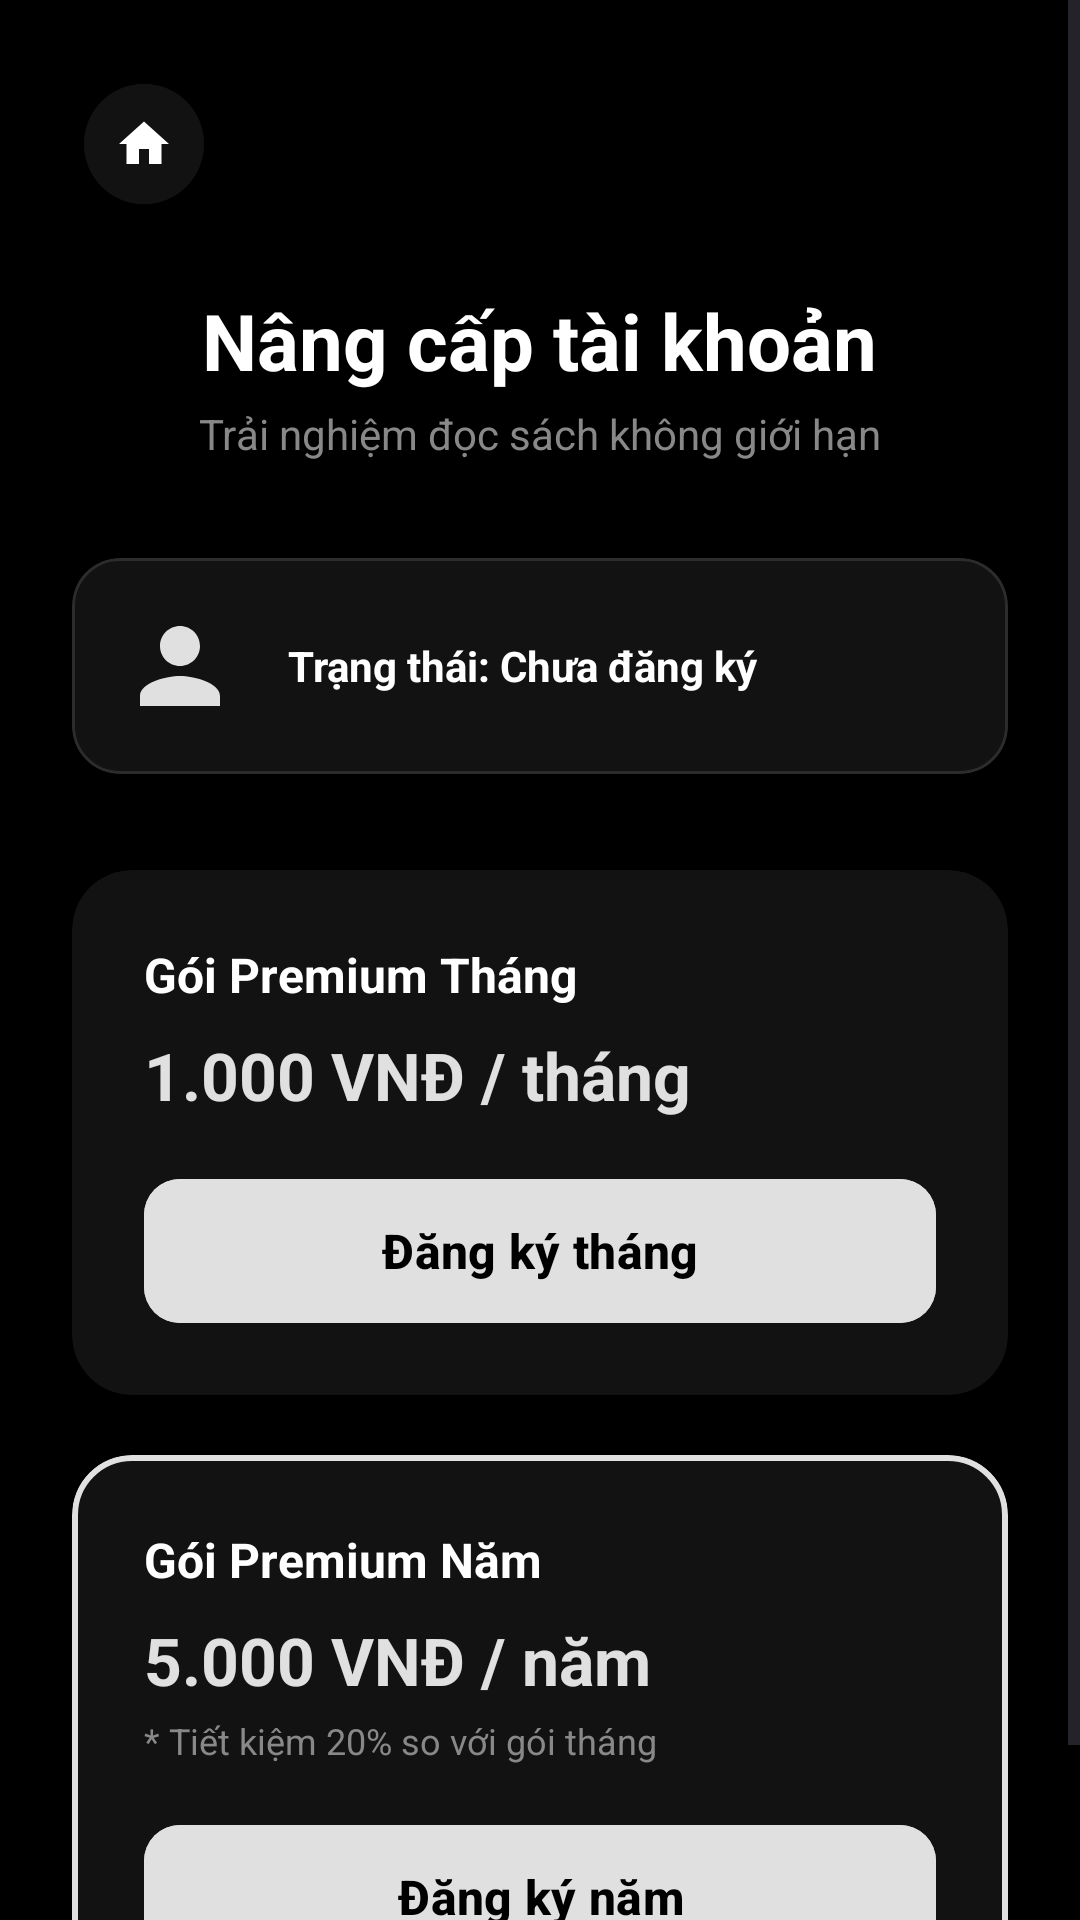

Produce the Android XML layout that renders to this screen, including the resource entries it uses.
<!-- AndroidManifest.xml: application theme Theme.AppReadingBook -->
<!-- res/layout/activity_subscription.xml -->
<?xml version="1.0" encoding="utf-8"?>
<ScrollView xmlns:android="http://schemas.android.com/apk/res/android"
    xmlns:app="http://schemas.android.com/apk/res-auto"
    android:layout_width="match_parent"
    android:layout_height="match_parent"
    android:background="@color/background">

    <LinearLayout
        android:layout_width="match_parent"
        android:layout_height="wrap_content"
        android:orientation="vertical"
        android:padding="24dp">

        <com.google.android.material.button.MaterialButton
            android:id="@+id/btnBack"
            style="@style/Widget.Material3.Button.IconButton"
            android:layout_width="48dp"
            android:layout_height="48dp"
            android:layout_marginBottom="16dp"
            app:icon="@drawable/ic_home"
            app:iconTint="@color/white"
            android:backgroundTint="@color/surface" />

        <TextView
            android:layout_width="wrap_content"
            android:layout_height="wrap_content"
            android:text="Nâng cấp tài khoản"
            android:textSize="26sp"
            android:textStyle="bold"
            android:textColor="@color/white"
            android:layout_gravity="center_horizontal"
            android:layout_marginTop="8dp"/>

        <TextView
            android:layout_width="wrap_content"
            android:layout_height="wrap_content"
            android:text="Trải nghiệm đọc sách không giới hạn"
            android:textColor="@color/gray"
            android:textSize="14sp"
            android:layout_gravity="center_horizontal"
            android:layout_marginTop="4dp"
            android:layout_marginBottom="32dp"/>

        <com.google.android.material.card.MaterialCardView
            android:id="@+id/statusCard"
            android:layout_width="match_parent"
            android:layout_height="wrap_content"
            android:layout_marginBottom="32dp"
            app:cardCornerRadius="16dp"
            app:cardBackgroundColor="@color/surface"
            app:strokeWidth="1dp"
            app:strokeColor="@color/surface_variant">

            <LinearLayout
                android:layout_width="match_parent"
                android:layout_height="wrap_content"
                android:orientation="horizontal"
                android:padding="16dp"
                android:gravity="center_vertical">

                <ImageView
                    android:layout_width="40dp"
                    android:layout_height="40dp"
                    android:src="@drawable/ic_user"
                    app:tint="@color/primary"/>

                <TextView
                    android:id="@+id/txtSubscriptionStatus"
                    android:layout_width="match_parent"
                    android:layout_height="wrap_content"
                    android:text="Trạng thái: Chưa đăng ký"
                    android:textSize="14sp"
                    android:layout_marginStart="16dp"
                    android:textColor="@color/white"
                    android:textStyle="bold"/>
            </LinearLayout>
        </com.google.android.material.card.MaterialCardView>

        
        <com.google.android.material.card.MaterialCardView
            android:layout_width="match_parent"
            android:layout_height="wrap_content"
            android:layout_marginBottom="20dp"
            app:cardCornerRadius="20dp"
            app:cardBackgroundColor="@color/surface"
            app:strokeWidth="0dp">
            <LinearLayout
                android:layout_width="match_parent"
                android:layout_height="wrap_content"
                android:orientation="vertical"
                android:padding="24dp">
                <TextView
                    android:layout_width="wrap_content"
                    android:layout_height="wrap_content"
                    android:text="Gói Premium Tháng"
                    android:textColor="@color/white"
                    android:textSize="16sp"
                    android:textStyle="bold"/>
                <TextView
                    android:layout_width="wrap_content"
                    android:layout_height="wrap_content"
                    android:text="1.000 VNĐ / tháng"
                    android:textColor="@color/primary"
                    android:textSize="22sp"
                    android:textStyle="bold"
                    android:layout_marginTop="8dp"/>
                <com.google.android.material.button.MaterialButton
                    android:id="@+id/btnSubscribeMonth"
                    style="@style/AppButtonStyle"
                    android:layout_width="match_parent"
                    android:layout_height="wrap_content"
                    android:layout_marginTop="20dp"
                    android:text="Đăng ký tháng"
                    android:backgroundTint="@color/primary"
                    android:textColor="@color/on_primary"/>
            </LinearLayout>
        </com.google.android.material.card.MaterialCardView>

        
        <com.google.android.material.card.MaterialCardView
            android:layout_width="match_parent"
            android:layout_height="wrap_content"
            app:cardCornerRadius="20dp"
            app:cardBackgroundColor="@color/surface"
            app:strokeWidth="2dp"
            app:strokeColor="@color/primary">
            <LinearLayout
                android:layout_width="match_parent"
                android:layout_height="wrap_content"
                android:orientation="vertical"
                android:padding="24dp">
                <TextView
                    android:layout_width="wrap_content"
                    android:layout_height="wrap_content"
                    android:text="Gói Premium Năm"
                    android:textColor="@color/white"
                    android:textSize="16sp"
                    android:textStyle="bold"/>
                <TextView
                    android:layout_width="wrap_content"
                    android:layout_height="wrap_content"
                    android:text="5.000 VNĐ / năm"
                    android:textColor="@color/primary"
                    android:textSize="22sp"
                    android:textStyle="bold"
                    android:layout_marginTop="8dp"/>
                <TextView
                    android:layout_width="wrap_content"
                    android:layout_height="wrap_content"
                    android:text="* Tiết kiệm 20% so với gói tháng"
                    android:textColor="@color/gray"
                    android:textSize="12sp"
                    android:layout_marginTop="4dp"/>
                <com.google.android.material.button.MaterialButton
                    android:id="@+id/btnSubscribeYear"
                    style="@style/AppButtonStyle"
                    android:layout_width="match_parent"
                    android:layout_height="wrap_content"
                    android:layout_marginTop="20dp"
                    android:text="Đăng ký năm"
                    android:backgroundTint="@color/primary"
                    android:textColor="@color/on_primary"/>
            </LinearLayout>
        </com.google.android.material.card.MaterialCardView>

        <com.google.android.material.button.MaterialButton
            android:id="@+id/btnCancelSubscription"
            style="@style/Widget.Material3.Button.TextButton"
            android:layout_width="match_parent"
            android:layout_height="wrap_content"
            android:layout_marginTop="32dp"
            android:text="Hủy gói đăng ký hiện tại"
            android:textColor="@color/error"
            android:visibility="gone"/>

    </LinearLayout>
</ScrollView>
<!-- resources referenced by this layout -->
<resources>
  <color name="background">#000000</color>
  <color name="error">#CF6679</color>
  <color name="gray">#888888</color>
  <color name="on_primary">#000000</color>
  <color name="primary">#E0E0E0</color>
  <color name="surface">#121212</color>
  <color name="surface_variant">#2C2C2C</color>
  <color name="white">#FFFFFF</color>
  <!-- drawable ic_home (drawable) -->
  <?xml version="1.0" encoding="utf-8"?>
  <vector xmlns:android="http://schemas.android.com/apk/res/android"
      android:width="24dp"
      android:height="24dp"
      android:viewportWidth="24"
      android:viewportHeight="24">
      <path
          android:fillColor="#E0E0E0"
          android:pathData="M10,20V14H14V20H19V12H22L12,3L2,12H5V20H10Z" />
  </vector>
  <!-- drawable ic_user (drawable) -->
  <?xml version="1.0" encoding="utf-8"?>
  <vector xmlns:android="http://schemas.android.com/apk/res/android"
      android:width="24dp"
      android:height="24dp"
      android:viewportWidth="24"
      android:viewportHeight="24">
      <path
          android:fillColor="#E0E0E0"
          android:pathData="M12,12c2.21,0 4,-1.79 4,-4s-1.79,-4 -4,-4 -4,1.79 -4,4 1.79,4 4,4zM12,14c-2.67,0 -8,1.34 -8,4v2h16v-2c0,-2.66 -5.33,-4 -8,-4z" />
  </vector>
  <style name="AppButtonStyle" parent="Widget.Material3.Button">
          <item name="android:layout_height">56dp</item>
          <item name="cornerRadius">12dp</item>
          <item name="android:textAllCaps">false</item>
          <item name="android:insetTop">0dp</item>
          <item name="android:insetBottom">0dp</item>
          <item name="android:textSize">16sp</item>
          <item name="android:textStyle">bold</item>
      </style>
  <style name="Theme.AppReadingBook" parent="Base.Theme.AppReadingBook" />
  <style name="Base.Theme.AppReadingBook" parent="Theme.Material3.DayNight.NoActionBar">
          
          <item name="colorPrimary">@color/primary</item>
          <item name="colorOnPrimary">@color/on_primary</item>
          <item name="colorPrimaryContainer">@color/primary_container</item>
          <item name="colorOnPrimaryContainer">@color/white</item>
  
          
          <item name="colorSecondary">@color/secondary</item>
          <item name="colorOnSecondary">@color/on_secondary</item>
  
          
          <item name="android:windowBackground">@color/background</item>
          <item name="colorSurface">@color/surface</item>
          <item name="colorOnSurface">@color/on_surface</item>
          <item name="colorSurfaceVariant">@color/surface_variant</item>
          <item name="colorOnSurfaceVariant">@color/on_surface_variant</item>
  
          
          <item name="android:statusBarColor">@color/black</item>
          <item name="android:windowLightStatusBar" tools:targetApi="m">false</item>
      </style>
  <color name="primary_container">#333333</color>
  <color name="secondary">#BB86FC</color>
  <color name="on_secondary">#000000</color>
  <color name="on_surface">#FFFFFF</color>
  <color name="on_surface_variant">#B0B0B0</color>
  <color name="black">#000000</color>
</resources>
